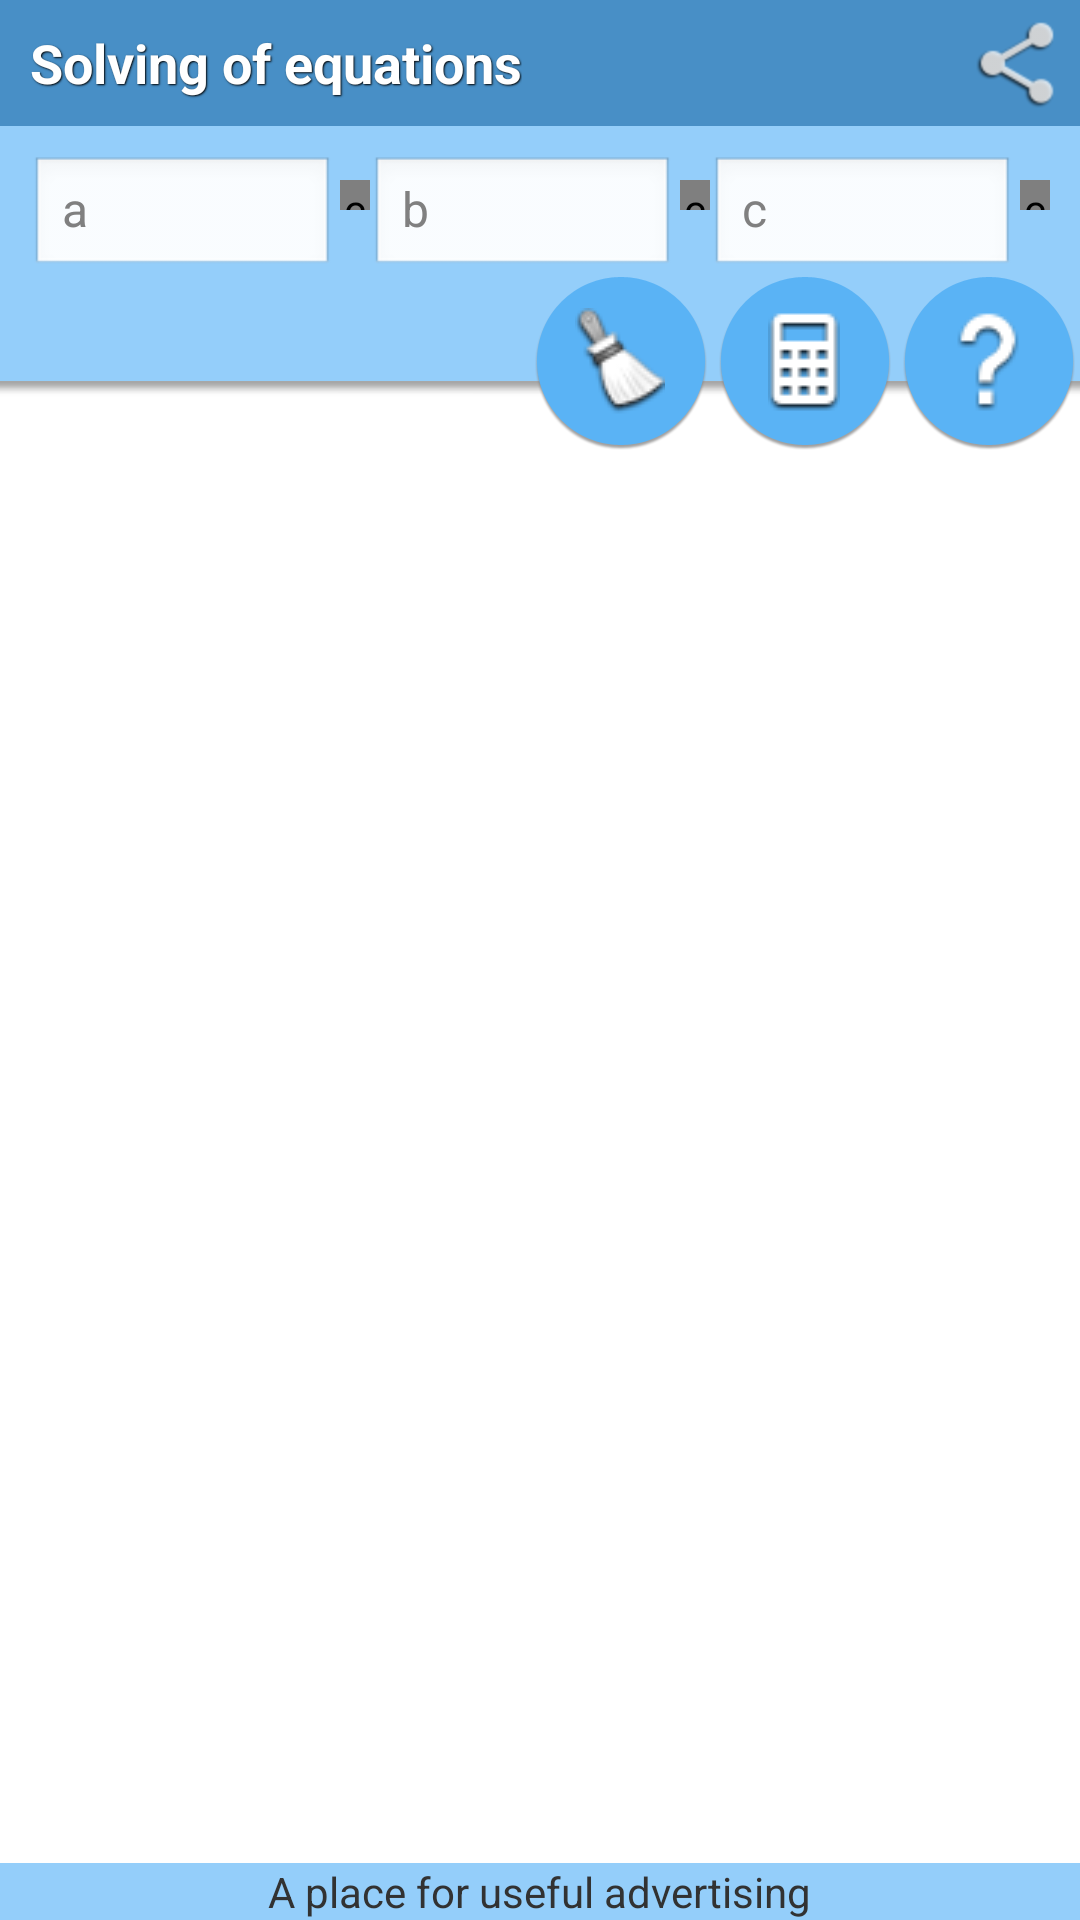

Layout XML and referenced resources for this Android screen:
<!-- AndroidManifest.xml: application theme AppTheme -->
<!-- res/layout/activity_main.xml -->
<LinearLayout xmlns:android="http://schemas.android.com/apk/res/android"
    xmlns:tools="http://schemas.android.com/tools"
    xmlns:ads="http://schemas.android.com/apk/res-auto"
    android:layout_width="match_parent"
    android:layout_height="match_parent"
    android:orientation="vertical"
    tools:context="com.kotov.x2.activities.MainActivity" >

    <FrameLayout
        android:id="@+id/layoutMain"
        android:layout_width="match_parent"
        android:layout_height="0dp"
        android:layout_weight="1" >

        <LinearLayout
            android:layout_width="match_parent"
            android:layout_height="match_parent"
            android:orientation="vertical" >

            <LinearLayout
                android:id="@+id/layoutAppTitle"
                android:layout_width="match_parent"
                android:layout_height="wrap_content"
                android:background="@color/title_backgound"
                android:gravity="center_vertical"
                android:orientation="horizontal" >

                <TextView
                    style="@style/ApplicationTitle"
                    android:text="@string/app_title" />

                <LinearLayout
                    android:layout_width="match_parent"
                    android:layout_height="wrap_content"
                    android:gravity="right" >

                    <ImageButton
                        android:id="@+id/buttonShare"
                        android:layout_width="wrap_content"
                        android:layout_height="wrap_content"
                        android:background="@drawable/button_share_selector"
                        android:contentDescription="@string/empty"
                        android:onClick="onClickButtonShare"
                        android:padding="5dp"
                        android:src="@drawable/ic_share_variant" />
                </LinearLayout>
            </LinearLayout>

            <LinearLayout
                android:id="@+id/layoutCondition"
                android:layout_width="match_parent"
                android:layout_height="85dp"
                android:background="@color/sub_title_backgound"
                android:gravity="center_horizontal"
                android:orientation="horizontal" >
                
                <EditText
                    android:id="@+id/editTextA"
                    android:layout_width="0dp"
                    android:layout_height="@dimen/edit_text_height"
                    android:layout_weight="1"
                    android:layout_marginLeft="10dp"
                    android:layout_marginTop="10dp"
                    android:inputType="numberSigned|numberDecimal"
                    android:textSize="16sp"
                    android:maxLength="7"
                    android:hint="@string/hint_a"
                    android:imeOptions="actionNext" />


                <com.kotov.x2.widgets.FormulaView
                    android:id="@+id/formulaX2"
                    android:layout_width="10dp"
                    android:layout_height="10dp"
                    android:layout_marginTop="@dimen/formula_margin_top"
                    android:layout_marginLeft="@dimen/formula_margin_left" />

                <EditText
                    android:id="@+id/editTextB"
                    android:layout_width="0dp"
                    android:layout_height="@dimen/edit_text_height"
                    android:layout_weight="1"
                    android:layout_marginTop="10dp"
                    android:inputType="numberSigned|numberDecimal"
                    android:textSize="16sp"
                    android:maxLength="7"
                    android:hint="@string/hint_b"
                    android:imeOptions="actionNext" />

                <com.kotov.x2.widgets.FormulaView
                    android:id="@+id/formulaX"
                    android:layout_width="10dp"
                    android:layout_height="10dp"
                    android:layout_marginTop="@dimen/formula_margin_top"
                    android:layout_marginLeft="@dimen/formula_margin_left" />

                <EditText
                    android:id="@+id/editTextC"
                    android:layout_width="0dp"
                    android:layout_height="@dimen/edit_text_height"
                    android:layout_weight="1"
                    android:layout_marginTop="10dp"
                    android:inputType="numberSigned|numberDecimal"
                    android:textSize="16sp"
                    android:maxLength="7"
                    android:hint="@string/hint_c"
                    android:imeOptions="actionDone" />

                <com.kotov.x2.widgets.FormulaView
                    android:id="@+id/formula0"
                    android:layout_width="10dp"
                    android:layout_height="10dp"
                    android:layout_marginTop="@dimen/formula_margin_top"
                    android:layout_marginLeft="@dimen/formula_margin_left" 
                    android:layout_marginRight="10dp" />
            </LinearLayout>

            <FrameLayout
                android:id="@+id/answerLayout"
                android:layout_width="match_parent"
                android:layout_height="match_parent"
                android:background="@color/white" >

                <ScrollView
                    android:id="@+id/scrollView"
                    android:layout_width="match_parent"
                    android:layout_height="match_parent"
                    android:scrollbarAlwaysDrawVerticalTrack="true" >

                    <ImageView
                        android:id="@+id/drawingImageView"
                        android:layout_width="match_parent"
                        android:layout_height="wrap_content"
                        android:contentDescription="@string/empty" />
                </ScrollView>

                <ImageView
                    android:layout_width="match_parent"
                    android:layout_height="wrap_content"
                    android:contentDescription="@string/empty"
                    android:scaleType="fitXY"
                    android:src="@drawable/shadow" />
            </FrameLayout>
        </LinearLayout>

        <LinearLayout
            android:layout_width="match_parent"
            android:layout_height="wrap_content"
            android:layout_gravity="top"
            android:layout_marginTop="@dimen/button_margin_top"
            android:gravity="right" >

            <ImageButton
                android:layout_width="wrap_content"
                android:layout_height="wrap_content"
                android:background="@drawable/button_selector"
                android:contentDescription="@string/empty"
                android:onClick="onClickButtonClear"
                android:src="@drawable/clear" />

            <ImageButton
                android:id="@+id/buttonExecute"
                android:layout_width="wrap_content"
                android:layout_height="wrap_content"
                android:background="@drawable/button_selector"
                android:contentDescription="@string/empty"
                android:onClick="onClickButtonExecute"
                android:src="@drawable/calc" />

            <ImageButton
                android:layout_width="wrap_content"
                android:layout_height="wrap_content"
                android:background="@drawable/button_selector"
                android:contentDescription="@string/empty"
                android:onClick="onClickButtonHelp"
                android:src="@drawable/help" />
        </LinearLayout>

    </FrameLayout>

    <FrameLayout
        android:layout_width="match_parent"
        android:layout_height="wrap_content"
        android:background="@color/sub_title_backgound" >

        <TextView
            android:layout_width="wrap_content"
            android:layout_height="wrap_content"
            android:layout_gravity="center"
            android:text="@string/place_your_ad"
            android:textAppearance="?android:attr/textAppearanceSmall" />

   
 </FrameLayout>

</LinearLayout>
<!-- resources referenced by this layout -->
<resources>
  <color name="sub_title_backgound">#94CEFA</color>
  <color name="title_backgound">#488FC6</color>
  <color name="white">#FFFFFF</color>
  <dimen name="button_margin_top">90dp</dimen>
  <dimen name="edit_text_height">40dp</dimen>
  <dimen name="formula_margin_left">2dp</dimen>
  <dimen name="formula_margin_top">18dp</dimen>
  <!-- drawable button_selector (drawable) -->
  <?xml version="1.0" encoding="utf-8"?>
  <selector xmlns:android="http://schemas.android.com/apk/res/android" >
      
      <item android:drawable="@drawable/button_pressed" android:state_pressed="true" />
      <item android:drawable="@drawable/button_normal" />
  
  </selector>
  <!-- drawable button_share_selector (drawable) -->
  <?xml version="1.0" encoding="utf-8"?>
  <selector xmlns:android="http://schemas.android.com/apk/res/android" >
      
      <item android:drawable="@color/button_share_pressed_backgound" android:state_pressed="true" />
      <item android:drawable="@color/title_backgound" />
  
  </selector>
  <!-- drawable calc: png bitmap (drawable, 3220 bytes) -->
  <!-- drawable clear: png bitmap (drawable, 4761 bytes) -->
  <!-- drawable help: png bitmap (drawable, 3647 bytes) -->
  <!-- drawable ic_share_variant: png bitmap (drawable-hdpi, 4661 bytes) -->
  <string name="app_title">Solving of equations</string>
  <string name="banner_ad_unit_id_1">ca-app-pub-4840130480184414/7995706883</string>
  <string name="empty" />
  <string name="hint_a">a</string>
  <string name="hint_b">b</string>
  <string name="hint_c">c</string>
  <string name="place_your_ad">A place for useful advertising</string>
  <style name="ApplicationTitle" parent="@android:style/TextAppearance.Medium">
          <item name="android:layout_width">wrap_content</item>
          <item name="android:layout_height">wrap_content</item>
          <item name="android:layout_marginLeft">10dp</item>
          <item name="android:textColor">@color/title_text_color</item>
          <item name="android:textStyle">bold</item>
          <item name="android:shadowColor">@color/title_text_shadow</item>
          <item name="android:shadowDx">1</item>
          <item name="android:shadowDy">1</item>
          <item name="android:shadowRadius">1</item>
      </style>
  <style name="AppTheme" parent="AppBaseTheme" />
  <!-- drawable button_pressed: png bitmap (drawable-hdpi, 5817 bytes) -->
  <!-- drawable button_normal: png bitmap (drawable-hdpi, 5832 bytes) -->
  <color name="button_share_pressed_backgound">#6CA5D1</color>
  <color name="title_text_color">#FFFFFF</color>
  <color name="title_text_shadow">#000000</color>
  <style name="AppBaseTheme" parent="android:Theme.Light">
          <item name="android:windowNoTitle">true</item>
      </style>
</resources>
